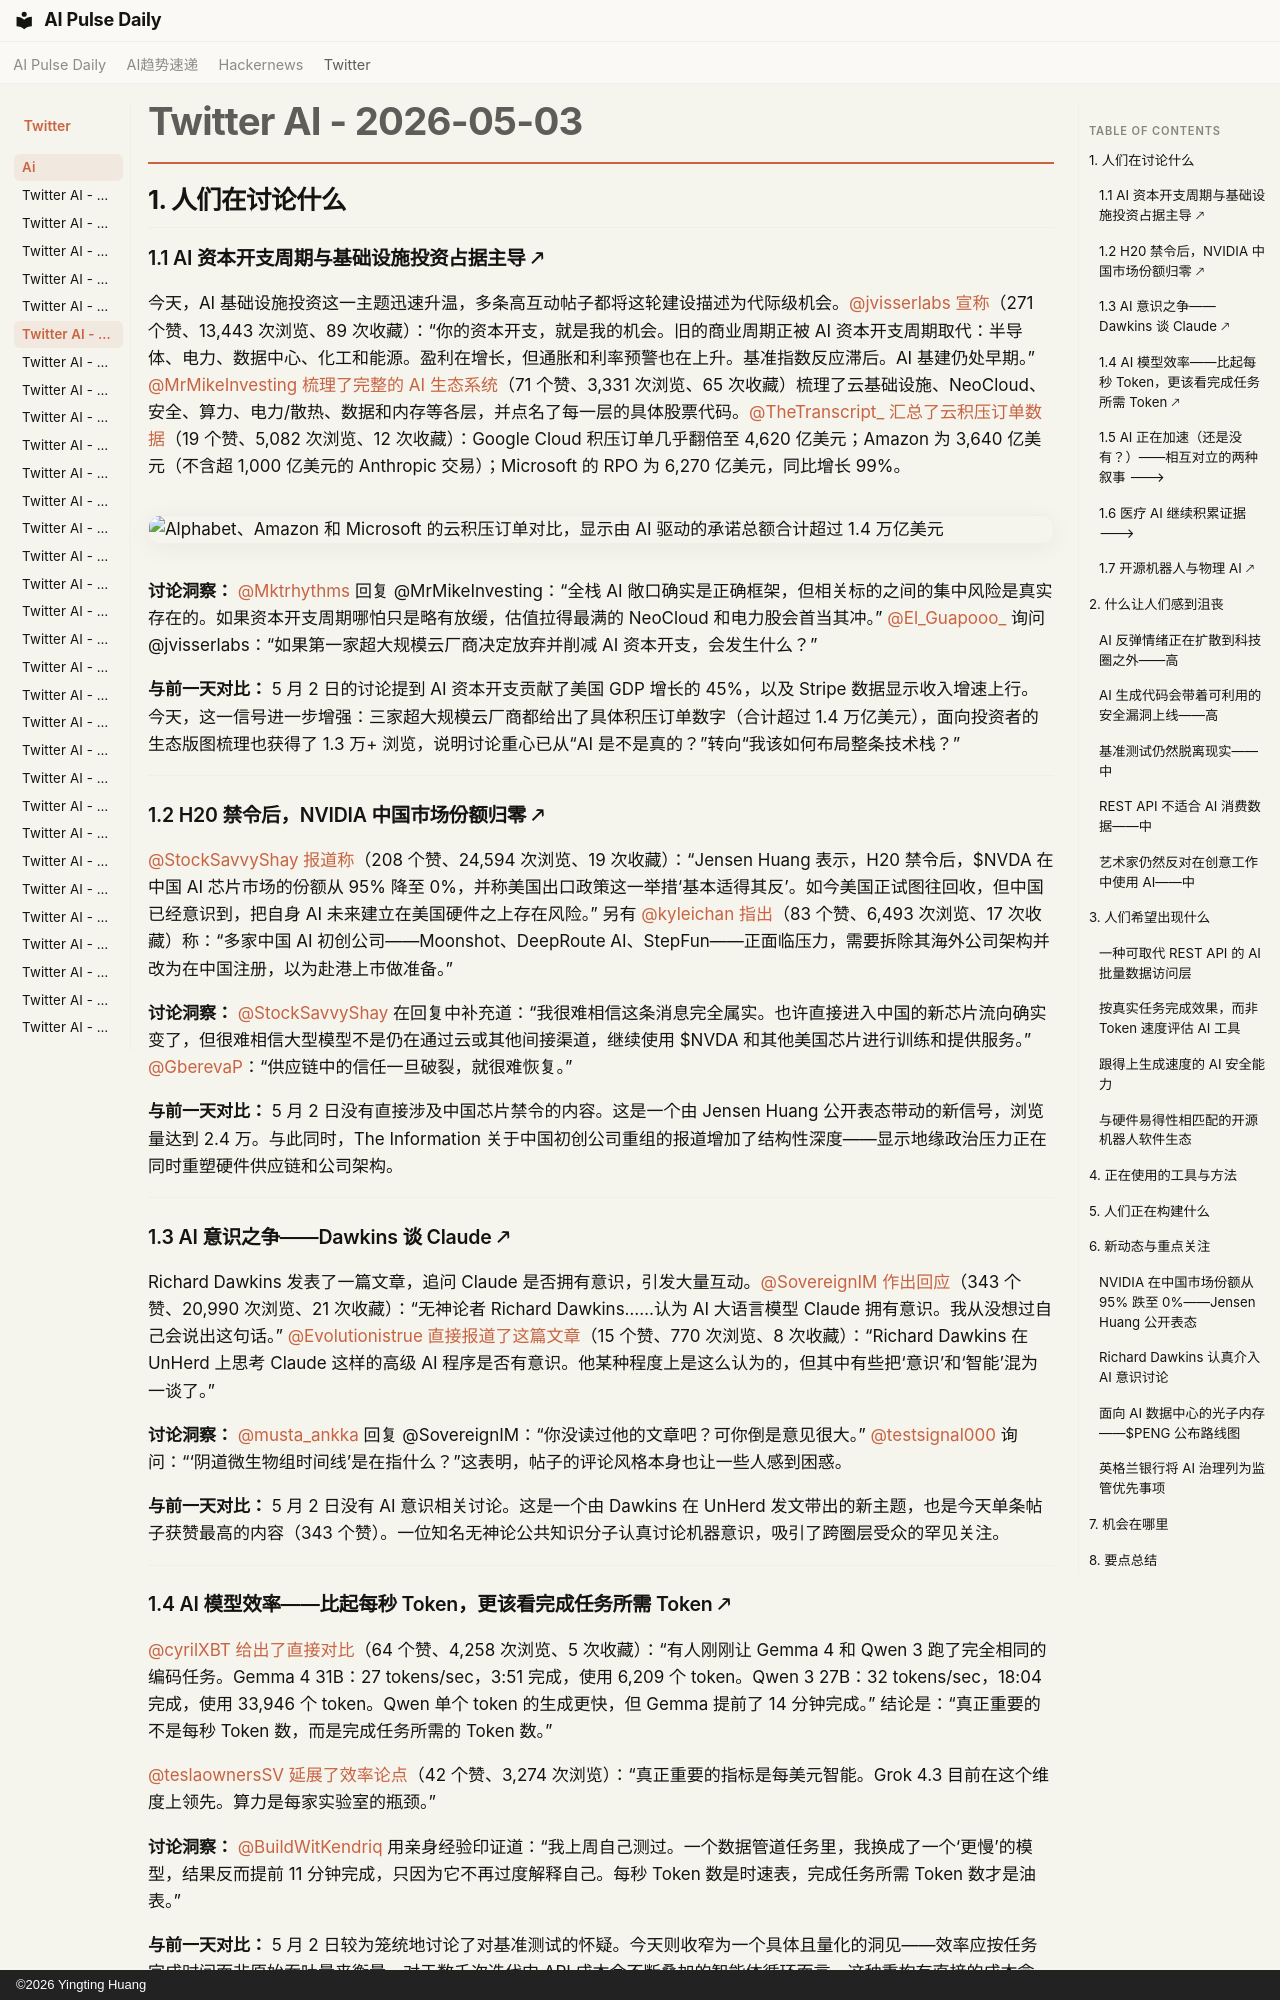

repository: vibewatch/vibewatch.github.io · page: twitter/ai/2026-05-03.zh/index.html · generator: mkdocs · copyright: ©2026 Yingting Huang

# Twitter AI - 2026-05-03

## 1. 人们在讨论什么

### 1.1 AI 资本开支周期与基础设施投资占据主导 🡕

今天，AI 基础设施投资这一主题迅速升温，多条高互动帖子都将这轮建设描述为代际级机会。[@jvisserlabs](https://x.com/jvisserlabs) [宣称](https://x.com/jvisserlabs/status/2050915777864442270)（271 个赞、13,443 次浏览、89 次收藏）：“你的资本开支，就是我的机会。旧的商业周期正被 AI 资本开支周期取代：半导体、电力、数据中心、化工和能源。盈利在增长，但通胀和利率预警也在上升。基准指数反应滞后。AI 基建仍处早期。” [@MrMikeInvesting](https://x.com/MrMikeInvesting) [梳理了完整的 AI 生态系统](https://x.com/MrMikeInvesting/status/2051056327208964498)（71 个赞、3,331 次浏览、65 次收藏）梳理了云基础设施、NeoCloud、安全、算力、电力/散热、数据和内存等各层，并点名了每一层的具体股票代码。[@TheTranscript_](https://x.com/TheTranscript_) [汇总了云积压订单数据](https://x.com/TheTranscript_/status/2050711986326192416)（19 个赞、5,082 次浏览、12 次收藏）：Google Cloud 积压订单几乎翻倍至 4,620 亿美元；Amazon 为 3,640 亿美元（不含超 1,000 亿美元的 Anthropic 交易）；Microsoft 的 RPO 为 6,270 亿美元，同比增长 99%。

![Alphabet、Amazon 和 Microsoft 的云积压订单对比，显示由 AI 驱动的承诺总额合计超过 1.4 万亿美元](https://pbs.twimg.com/media/HHWXrvzaEAAzUx6.jpg)

**讨论洞察：** [@Mktrhythms](https://x.com/Mktrhythms) 回复 @MrMikeInvesting：“全栈 AI 敞口确实是正确框架，但相关标的之间的集中风险是真实存在的。如果资本开支周期哪怕只是略有放缓，估值拉得最满的 NeoCloud 和电力股会首当其冲。” [@El_Guapooo_](https://x.com/El_Guapooo_) 询问 @jvisserlabs：“如果第一家超大规模云厂商决定放弃并削减 AI 资本开支，会发生什么？”

**与前一天对比：** 5 月 2 日的讨论提到 AI 资本开支贡献了美国 GDP 增长的 45%，以及 Stripe 数据显示收入增速上行。今天，这一信号进一步增强：三家超大规模云厂商都给出了具体积压订单数字（合计超过 1.4 万亿美元），面向投资者的生态版图梳理也获得了 1.3 万+ 浏览，说明讨论重心已从“AI 是不是真的？”转向“我该如何布局整条技术栈？”

---

### 1.2 H20 禁令后，NVIDIA 中国市场份额归零 🡕

[@StockSavvyShay](https://x.com/StockSavvyShay) [报道称](https://x.com/StockSavvyShay/status/2050980869243113838)（208 个赞、24,594 次浏览、19 次收藏）：“Jensen Huang 表示，H20 禁令后，$NVDA 在中国 AI 芯片市场的份额从 95% 降至 0%，并称美国出口政策这一举措‘基本适得其反’。如今美国正试图往回收，但中国已经意识到，把自身 AI 未来建立在美国硬件之上存在风险。” 另有 [@kyleichan](https://x.com/kyleichan) [指出](https://x.com/kyleichan/status/2050911216332165411)（83 个赞、6,493 次浏览、17 次收藏）称：“多家中国 AI 初创公司——Moonshot、DeepRoute AI、StepFun——正面临压力，需要拆除其海外公司架构并改为在中国注册，以为赴港上市做准备。”

**讨论洞察：** [@StockSavvyShay](https://x.com/StockSavvyShay) 在回复中补充道：“我很难相信这条消息完全属实。也许直接进入中国的新芯片流向确实变了，但很难相信大型模型不是仍在通过云或其他间接渠道，继续使用 $NVDA 和其他美国芯片进行训练和提供服务。” [@GberevaP](https://x.com/GberevaP)：“供应链中的信任一旦破裂，就很难恢复。”

**与前一天对比：** 5 月 2 日没有直接涉及中国芯片禁令的内容。这是一个由 Jensen Huang 公开表态带动的新信号，浏览量达到 2.4 万。与此同时，The Information 关于中国初创公司重组的报道增加了结构性深度——显示地缘政治压力正在同时重塑硬件供应链和公司架构。

---

### 1.3 AI 意识之争——Dawkins 谈 Claude 🡕

Richard Dawkins 发表了一篇文章，追问 Claude 是否拥有意识，引发大量互动。[@SovereignIM](https://x.com/SovereignIM) [作出回应](https://x.com/SovereignIM/status/2050905303126782215)（343 个赞、20,990 次浏览、21 次收藏）：“无神论者 Richard Dawkins……认为 AI 大语言模型 Claude 拥有意识。我从没想过自己会说出这句话。” [@Evolutionistrue](https://x.com/Evolutionistrue) [直接报道了这篇文章](https://x.com/Evolutionistrue/status/2050931963230400873)（15 个赞、770 次浏览、8 次收藏）：“Richard Dawkins 在 UnHerd 上思考 Claude 这样的高级 AI 程序是否有意识。他某种程度上是这么认为的，但其中有些把‘意识’和‘智能’混为一谈了。”

**讨论洞察：** [@musta_ankka](https://x.com/musta_ankka) 回复 @SovereignIM：“你没读过他的文章吧？可你倒是意见很大。” [@testsignal000](https://x.com/testsignal000) 询问：“‘阴道微生物组时间线’是在指什么？”这表明，帖子的评论风格本身也让一些人感到困惑。

**与前一天对比：** 5 月 2 日没有 AI 意识相关讨论。这是一个由 Dawkins 在 UnHerd 发文带出的新主题，也是今天单条帖子获赞最高的内容（343 个赞）。一位知名无神论公共知识分子认真讨论机器意识，吸引了跨圈层受众的罕见关注。

---
